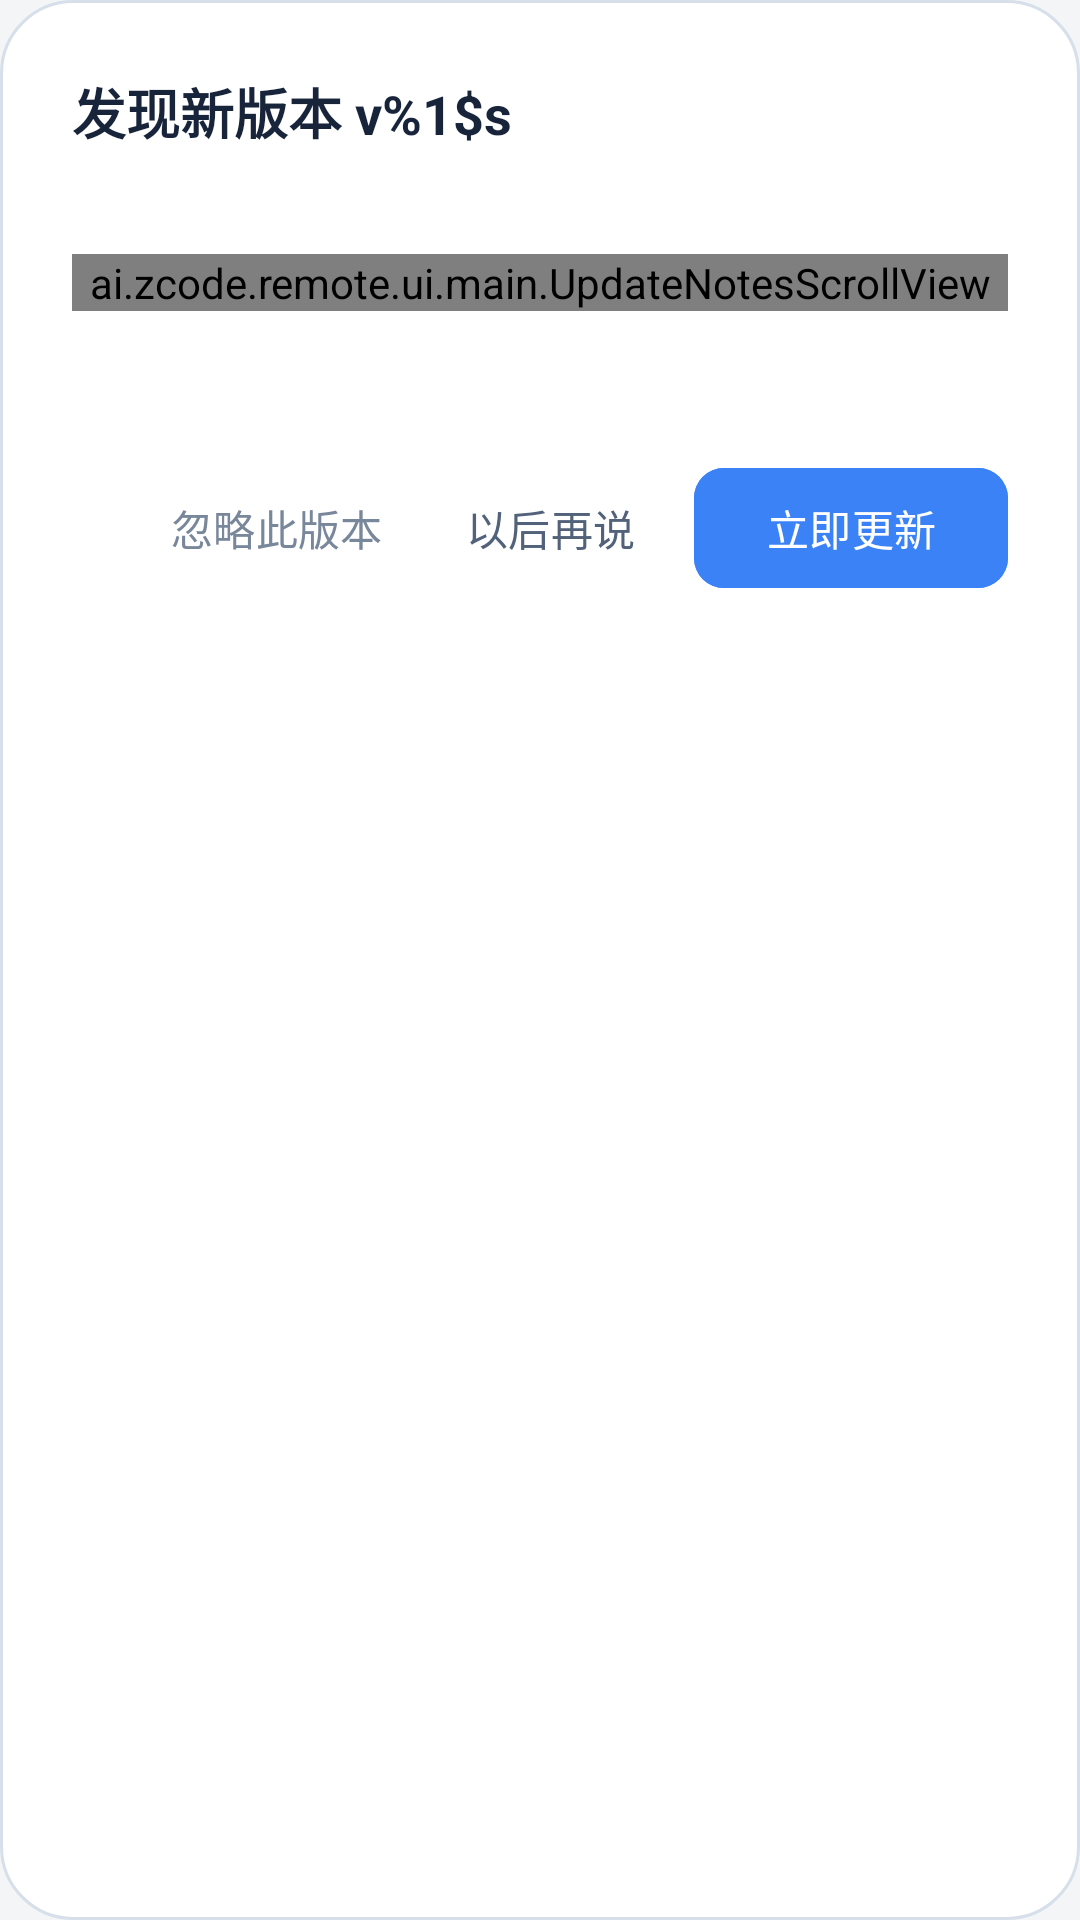

This screen was rendered from an Android layout file. Write that file and the resources it references.
<!-- AndroidManifest.xml: application theme Theme.ZCodeRemote -->
<!-- res/layout/dialog_update.xml -->
<?xml version="1.0" encoding="utf-8"?>
<LinearLayout xmlns:android="http://schemas.android.com/apk/res/android"
    xmlns:app="http://schemas.android.com/apk/res-auto"
    xmlns:tools="http://schemas.android.com/tools"
    android:layout_width="match_parent"
    android:layout_height="wrap_content"
    android:background="@drawable/bg_dialog_rounded"
    android:orientation="vertical"
    android:padding="24dp">

    <TextView
        android:id="@+id/tvUpdateTitle"
        android:layout_width="wrap_content"
        android:layout_height="wrap_content"
        android:text="@string/update_found_title"
        android:textColor="?attr/zcTextPrimary"
        android:textSize="18sp"
        android:textStyle="bold" />

    <TextView
        android:id="@+id/tvCurrentVersion"
        android:layout_width="wrap_content"
        android:layout_height="wrap_content"
        android:layout_marginTop="4dp"
        android:textColor="?attr/zcTextMuted"
        android:textSize="12sp"
        tools:text="当前版本 0.1.1" />

    <ai.zcode.remote.ui.main.UpdateNotesScrollView
        android:id="@+id/scrollReleaseNotes"
        android:layout_width="match_parent"
        android:layout_height="wrap_content"
        android:layout_marginTop="14dp"
        android:background="?attr/zcBgSurface"
        android:scrollbars="vertical">

        <TextView
            android:id="@+id/tvReleaseNotes"
            android:layout_width="match_parent"
            android:layout_height="wrap_content"
            android:lineSpacingExtra="3dp"
            android:padding="10dp"
            android:textColor="?attr/zcTextSecondary"
            android:textColorLink="?attr/zcPrimary"
            android:textSize="13sp"
            tools:text="更新内容说明" />
    </ai.zcode.remote.ui.main.UpdateNotesScrollView>

    <TextView
        android:id="@+id/tvFileSize"
        android:layout_width="wrap_content"
        android:layout_height="wrap_content"
        android:layout_marginTop="8dp"
        android:textColor="?attr/zcTextMuted"
        android:textSize="12sp"
        tools:text="安装包大小：5.2 MB" />

    
    <LinearLayout
        android:id="@+id/layoutProgress"
        android:layout_width="match_parent"
        android:layout_height="wrap_content"
        android:layout_marginTop="14dp"
        android:orientation="vertical"
        android:visibility="gone">

        <ProgressBar
            android:id="@+id/progressBar"
            style="?android:attr/progressBarStyleHorizontal"
            android:layout_width="match_parent"
            android:layout_height="wrap_content"
            android:max="100" />

        <TextView
            android:id="@+id/tvProgressText"
            android:layout_width="wrap_content"
            android:layout_height="wrap_content"
            android:layout_marginTop="4dp"
            android:text="@string/update_downloading_preparing"
            android:textColor="?attr/zcTextSecondary"
            android:textSize="12sp" />
    </LinearLayout>

    
    <LinearLayout
        android:id="@+id/layoutButtons"
        android:layout_width="match_parent"
        android:layout_height="wrap_content"
        android:layout_marginTop="24dp"
        android:gravity="end"
        android:orientation="horizontal">

        <com.google.android.material.button.MaterialButton
            android:id="@+id/btnIgnore"
            style="@style/Widget.Material3.Button.TextButton"
            android:layout_width="wrap_content"
            android:layout_height="wrap_content"
            android:text="@string/action_ignore_this_version"
        android:textColor="?attr/zcTextMuted" />

        <com.google.android.material.button.MaterialButton
            android:id="@+id/btnLater"
            style="@style/Widget.Material3.Button.TextButton"
            android:layout_width="wrap_content"
            android:layout_height="wrap_content"
            android:text="@string/action_later"
        android:textColor="?attr/zcTextSecondary" />

        <com.google.android.material.button.MaterialButton
            android:id="@+id/btnUpdateNow"
            android:layout_width="wrap_content"
            android:layout_height="wrap_content"
            android:layout_marginStart="4dp"
        android:backgroundTint="?attr/zcPrimary"
            android:text="@string/action_update_now"
            android:textColor="@color/white"
            app:cornerRadius="10dp" />

        
        <com.google.android.material.button.MaterialButton
            android:id="@+id/btnCancelDownload"
            style="@style/Widget.Material3.Button.TextButton"
            android:layout_width="wrap_content"
            android:layout_height="wrap_content"
            android:text="@string/action_cancel_download"
        android:textColor="?attr/zcDanger"
            android:visibility="gone" />
    </LinearLayout>
</LinearLayout>
<!-- resources referenced by this layout -->
<resources>
  <color name="white">#FFFFFF</color>
  <!-- drawable bg_dialog_rounded (drawable) -->
  <?xml version="1.0" encoding="utf-8"?>
  <shape xmlns:android="http://schemas.android.com/apk/res/android"
      android:shape="rectangle">
      <solid android:color="?attr/zcBgSurface" />
      <corners android:radius="24dp" />
      <stroke
          android:width="1dp"
          android:color="?attr/zcBorderColor" />
  </shape>
  <string name="action_cancel_download">取消下载</string>
  <string name="action_ignore_this_version">忽略此版本</string>
  <string name="action_later">以后再说</string>
  <string name="action_update_now">立即更新</string>
  <string name="update_downloading_preparing">正在准备下载…</string>
  <string name="update_found_title">发现新版本 v%1$s</string>
  <style name="Theme.ZCodeRemote" parent="Theme.Material3.Light.NoActionBar">
          <item name="colorPrimary">@color/primary</item>
          <item name="colorOnPrimary">@color/white</item>
          <item name="colorPrimaryContainer">@color/bg_surface_elevated</item>
          <item name="colorOnPrimaryContainer">@color/text_primary</item>
          
          <item name="colorSecondary">@color/accent</item>
          <item name="colorOnSecondary">@color/white</item>
          
          <item name="android:colorBackground">@color/bg_dark</item>
          <item name="colorSurface">@color/bg_surface</item>
          <item name="colorOnSurface">@color/text_primary</item>
  
  
          <item name="android:statusBarColor">@color/bg_dark</item>
          <item name="android:navigationBarColor">@color/bg_dark</item>
          <item name="android:windowLightStatusBar" tools:targetApi="m">true</item>
  
          
          <item name="zcBgDark">@color/bg_dark</item>
          <item name="zcBgSurface">@color/bg_surface</item>
          <item name="zcBgSurfaceElevated">@color/bg_surface_elevated</item>
          <item name="zcBorderColor">@color/border_color</item>
          <item name="zcTextPrimary">@color/text_primary</item>
          <item name="zcTextSecondary">@color/text_secondary</item>
          <item name="zcTextMuted">@color/text_muted</item>
          <item name="zcPrimary">@color/primary</item>
          <item name="zcPrimaryLight">@color/primary_light</item>
          <item name="zcAccent">@color/accent</item>
          <item name="zcDanger">@color/danger</item>
      </style>
  <color name="primary">#3B82F6</color>
  <color name="bg_surface_elevated">#E8EEF8</color>
  <color name="text_primary">#17243A</color>
  <color name="accent">#10B981</color>
  <color name="bg_dark">#F3F5F7</color>
  <color name="bg_surface">#FFFFFF</color>
  <color name="border_color">#D7DFEA</color>
  <color name="text_secondary">#52627A</color>
  <color name="text_muted">#78879A</color>
  <color name="primary_light">#60A5FA</color>
  <color name="danger">#EF4444</color>
</resources>
